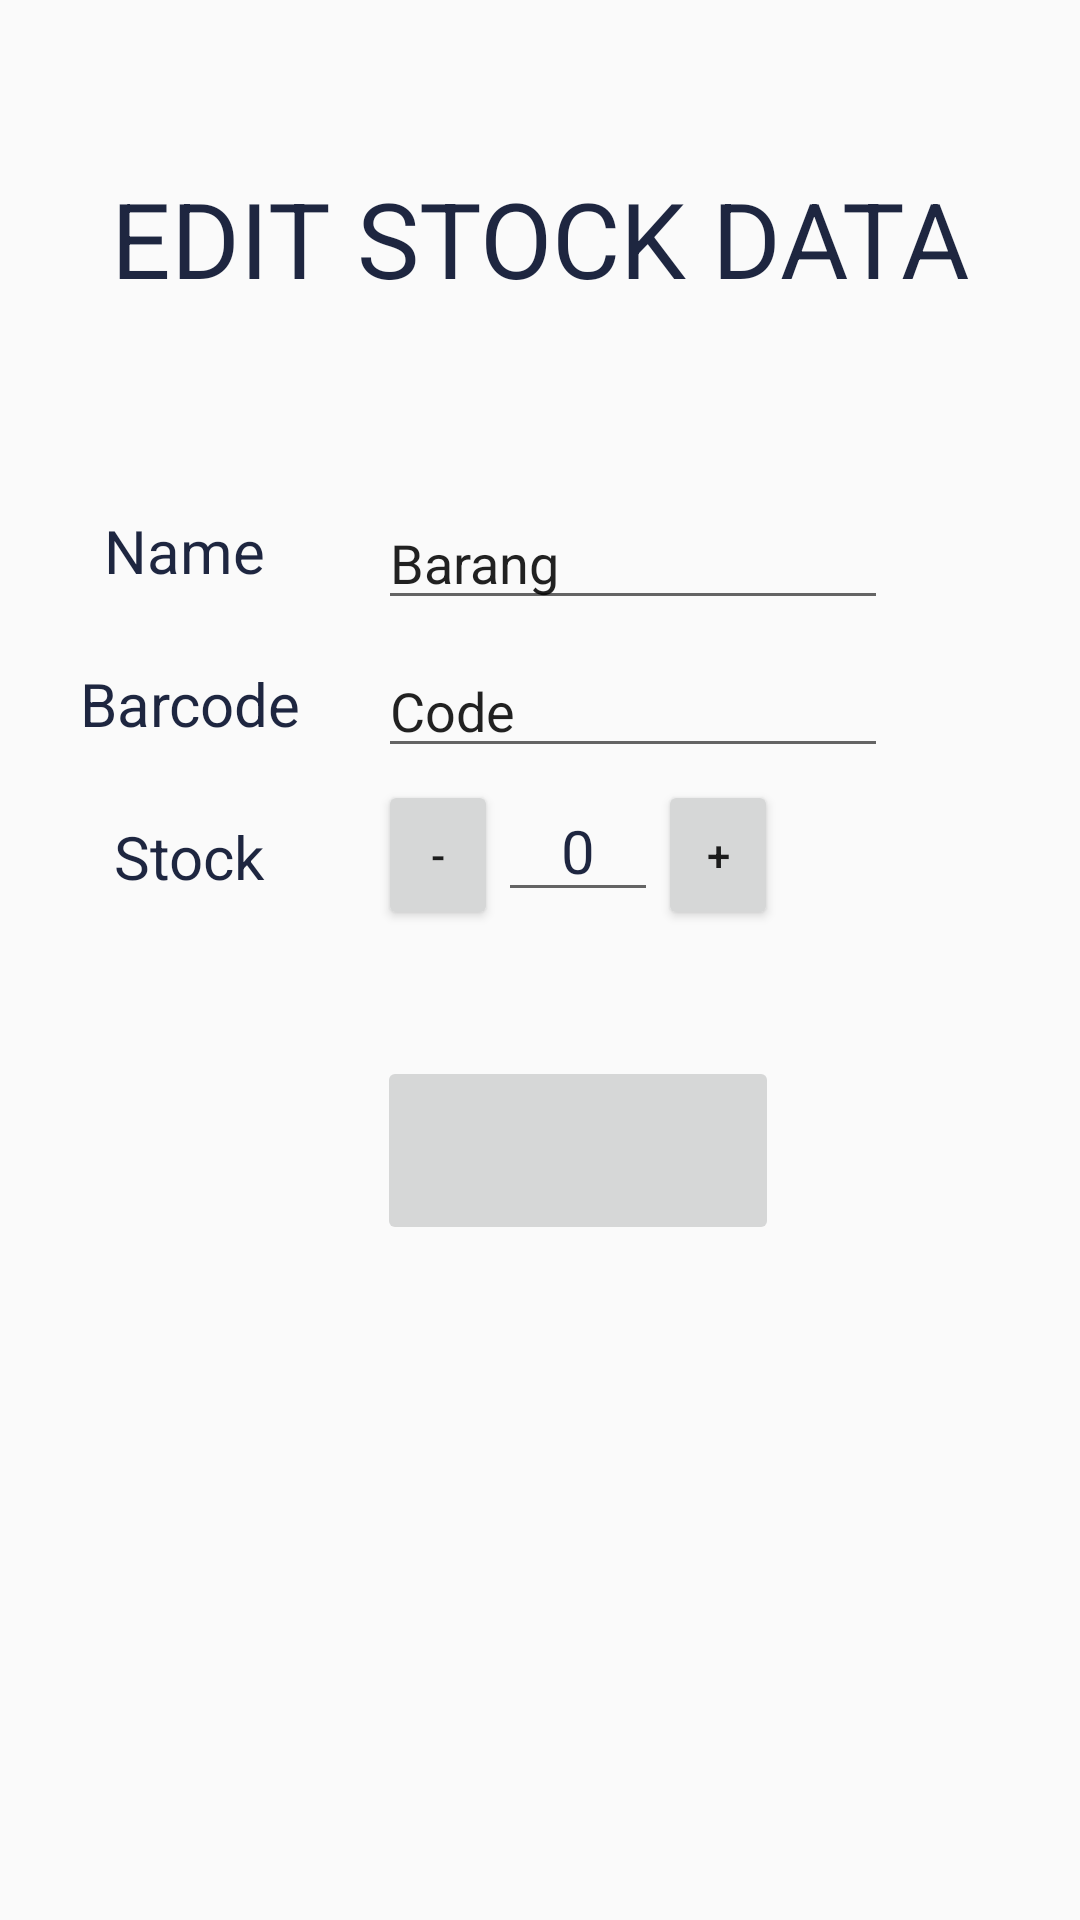

Reconstruct the res/layout file that produces this screen, plus the resources it refers to.
<!-- AndroidManifest.xml: application theme AppTheme -->
<!-- res/layout/fragment_item_detail.xml -->
<?xml version="1.0" encoding="utf-8"?>
<androidx.constraintlayout.widget.ConstraintLayout xmlns:android="http://schemas.android.com/apk/res/android"
    xmlns:app="http://schemas.android.com/apk/res-auto"
    xmlns:tools="http://schemas.android.com/tools"
    android:id="@+id/frameLayout2"
    android:layout_width="match_parent"
    android:layout_height="match_parent"
    tools:context=".fragment.ItemDetailFragment" >

    <TextView
        android:id="@+id/textView7"
        android:layout_width="wrap_content"
        android:layout_height="wrap_content"
        android:layout_marginBottom="8dp"
        android:text="Barcode"
        android:textColor="@color/colorDarkBlue"
        android:textSize="20dp"
        app:layout_constraintBottom_toTopOf="@+id/guideline5"
        app:layout_constraintEnd_toStartOf="@+id/guideline7"
        app:layout_constraintHorizontal_bias="0.511"
        app:layout_constraintStart_toStartOf="parent" />

    <TextView
        android:id="@+id/textView6"
        android:layout_width="wrap_content"
        android:layout_height="wrap_content"
        android:layout_marginBottom="24dp"
        android:text="Name"
        android:textColor="@color/colorDarkBlue"
        android:textSize="20dp"
        app:layout_constraintBottom_toTopOf="@+id/textView7"
        app:layout_constraintEnd_toStartOf="@+id/guideline7"
        app:layout_constraintHorizontal_bias="0.477"
        app:layout_constraintStart_toStartOf="parent" />

    <EditText
        android:id="@+id/inputName"
        android:layout_width="0dp"
        android:layout_height="wrap_content"
        android:layout_marginEnd="64dp"
        android:layout_marginBottom="8dp"
        android:text="Barang"
        app:layout_constraintBottom_toTopOf="@+id/inputBarcode"
        app:layout_constraintEnd_toEndOf="parent"
        app:layout_constraintStart_toStartOf="@+id/guideline7" />

    <EditText
        android:id="@+id/inputBarcode"
        android:layout_width="0dp"
        android:layout_height="wrap_content"
        android:layout_marginEnd="64dp"
        android:text="Code"
        app:layout_constraintBottom_toTopOf="@+id/guideline5"
        app:layout_constraintEnd_toEndOf="parent"
        app:layout_constraintStart_toStartOf="@+id/guideline7" />

    <androidx.constraintlayout.widget.Guideline
        android:id="@+id/guideline5"
        android:layout_width="wrap_content"
        android:layout_height="wrap_content"
        android:orientation="horizontal"
        app:layout_constraintGuide_percent="0.4" />

    <androidx.constraintlayout.widget.Guideline
        android:id="@+id/guideline6"
        android:layout_width="wrap_content"
        android:layout_height="wrap_content"
        android:orientation="vertical"
        app:layout_constraintGuide_percent="0.72" />

    <Button
        android:id="@+id/btnPlus"
        android:layout_width="40dp"
        android:layout_height="50dp"
        android:layout_marginTop="4dp"
        android:text="+"
        app:layout_constraintEnd_toStartOf="@+id/guideline6"
        app:layout_constraintTop_toTopOf="@+id/guideline5" />

    <Button
        android:id="@+id/btnMin"
        android:layout_width="40dp"
        android:layout_height="50dp"
        android:layout_marginTop="4dp"
        android:text="-"
        app:layout_constraintStart_toStartOf="@+id/guideline7"
        app:layout_constraintTop_toTopOf="@+id/guideline5" />

    <EditText
        android:id="@+id/countStock"
        android:layout_width="0dp"
        android:layout_height="wrap_content"
        android:layout_marginTop="4dp"
        android:text="0"
        android:textAlignment="center"
        android:textColor="@color/colorDarkBlue"
        android:textSize="20dp"
        app:layout_constraintEnd_toStartOf="@+id/btnPlus"
        app:layout_constraintStart_toEndOf="@+id/btnMin"
        app:layout_constraintTop_toTopOf="@+id/guideline5" />

    <TextView
        android:id="@+id/textView5"
        android:layout_width="wrap_content"
        android:layout_height="wrap_content"
        android:layout_marginTop="16dp"
        android:text="Stock"
        android:textColor="@color/colorDarkBlue"
        android:textSize="20dp"
        app:layout_constraintEnd_toStartOf="@+id/guideline7"
        app:layout_constraintStart_toStartOf="parent"
        app:layout_constraintTop_toTopOf="@+id/guideline5" />

    <androidx.constraintlayout.widget.Guideline
        android:id="@+id/guideline7"
        android:layout_width="wrap_content"
        android:layout_height="wrap_content"
        android:orientation="vertical"
        app:layout_constraintGuide_percent="0.35" />

    <TextView
        android:id="@+id/textView8"
        android:layout_width="match_parent"
        android:layout_height="90dp"
        android:layout_marginTop="56dp"
        android:text="EDIT STOCK DATA"
        android:textAlignment="center"
        android:textColor="@color/colorDarkBlue"
        android:textSize="35dp"
        app:layout_constraintEnd_toEndOf="parent"
        app:layout_constraintHorizontal_bias="0.0"
        app:layout_constraintStart_toStartOf="parent"
        app:layout_constraintTop_toTopOf="parent" />

    <androidx.constraintlayout.widget.Guideline
        android:id="@+id/guideline8"
        android:layout_width="wrap_content"
        android:layout_height="wrap_content"
        android:orientation="horizontal"
        app:layout_constraintGuide_percent="0.5" />

    <ImageView
        android:id="@+id/btnBack"
        android:layout_width="125dp"
        android:layout_height="63dp"
        android:layout_marginTop="32dp"
        android:src="@drawable/ic_arrow_back_black_24dp"
        app:layout_constraintEnd_toStartOf="@+id/guideline7"
        app:layout_constraintHorizontal_bias="0.842"
        app:layout_constraintStart_toStartOf="parent"
        app:layout_constraintTop_toTopOf="@+id/guideline8" />

    <ImageButton
        android:id="@+id/btnUpdateItem"
        android:layout_width="134dp"
        android:layout_height="63dp"
        android:layout_marginTop="32dp"
        android:src="@drawable/ic_save_black_24dp"
        app:layout_constraintEnd_toStartOf="@+id/guideline6"
        app:layout_constraintHorizontal_bias="0.555"
        app:layout_constraintStart_toStartOf="@+id/guideline7"
        app:layout_constraintTop_toTopOf="@+id/guideline8" />

</androidx.constraintlayout.widget.ConstraintLayout>
<!-- resources referenced by this layout -->
<resources>
  <color name="colorDarkBlue">#1E2640</color>
  <style name="AppTheme" parent="Theme.AppCompat.Light.NoActionBar">
          
          <item name="colorPrimary">@color/colorRoseRed</item>
          <item name="colorPrimaryDark">@color/colorPrimaryDark</item>
          <item name="colorAccent">@color/colorAccent</item>
      </style>
  <color name="colorRoseRed">#922C40</color>
  <color name="colorPrimaryDark">#00574B</color>
  <color name="colorAccent">#D81B60</color>
</resources>
